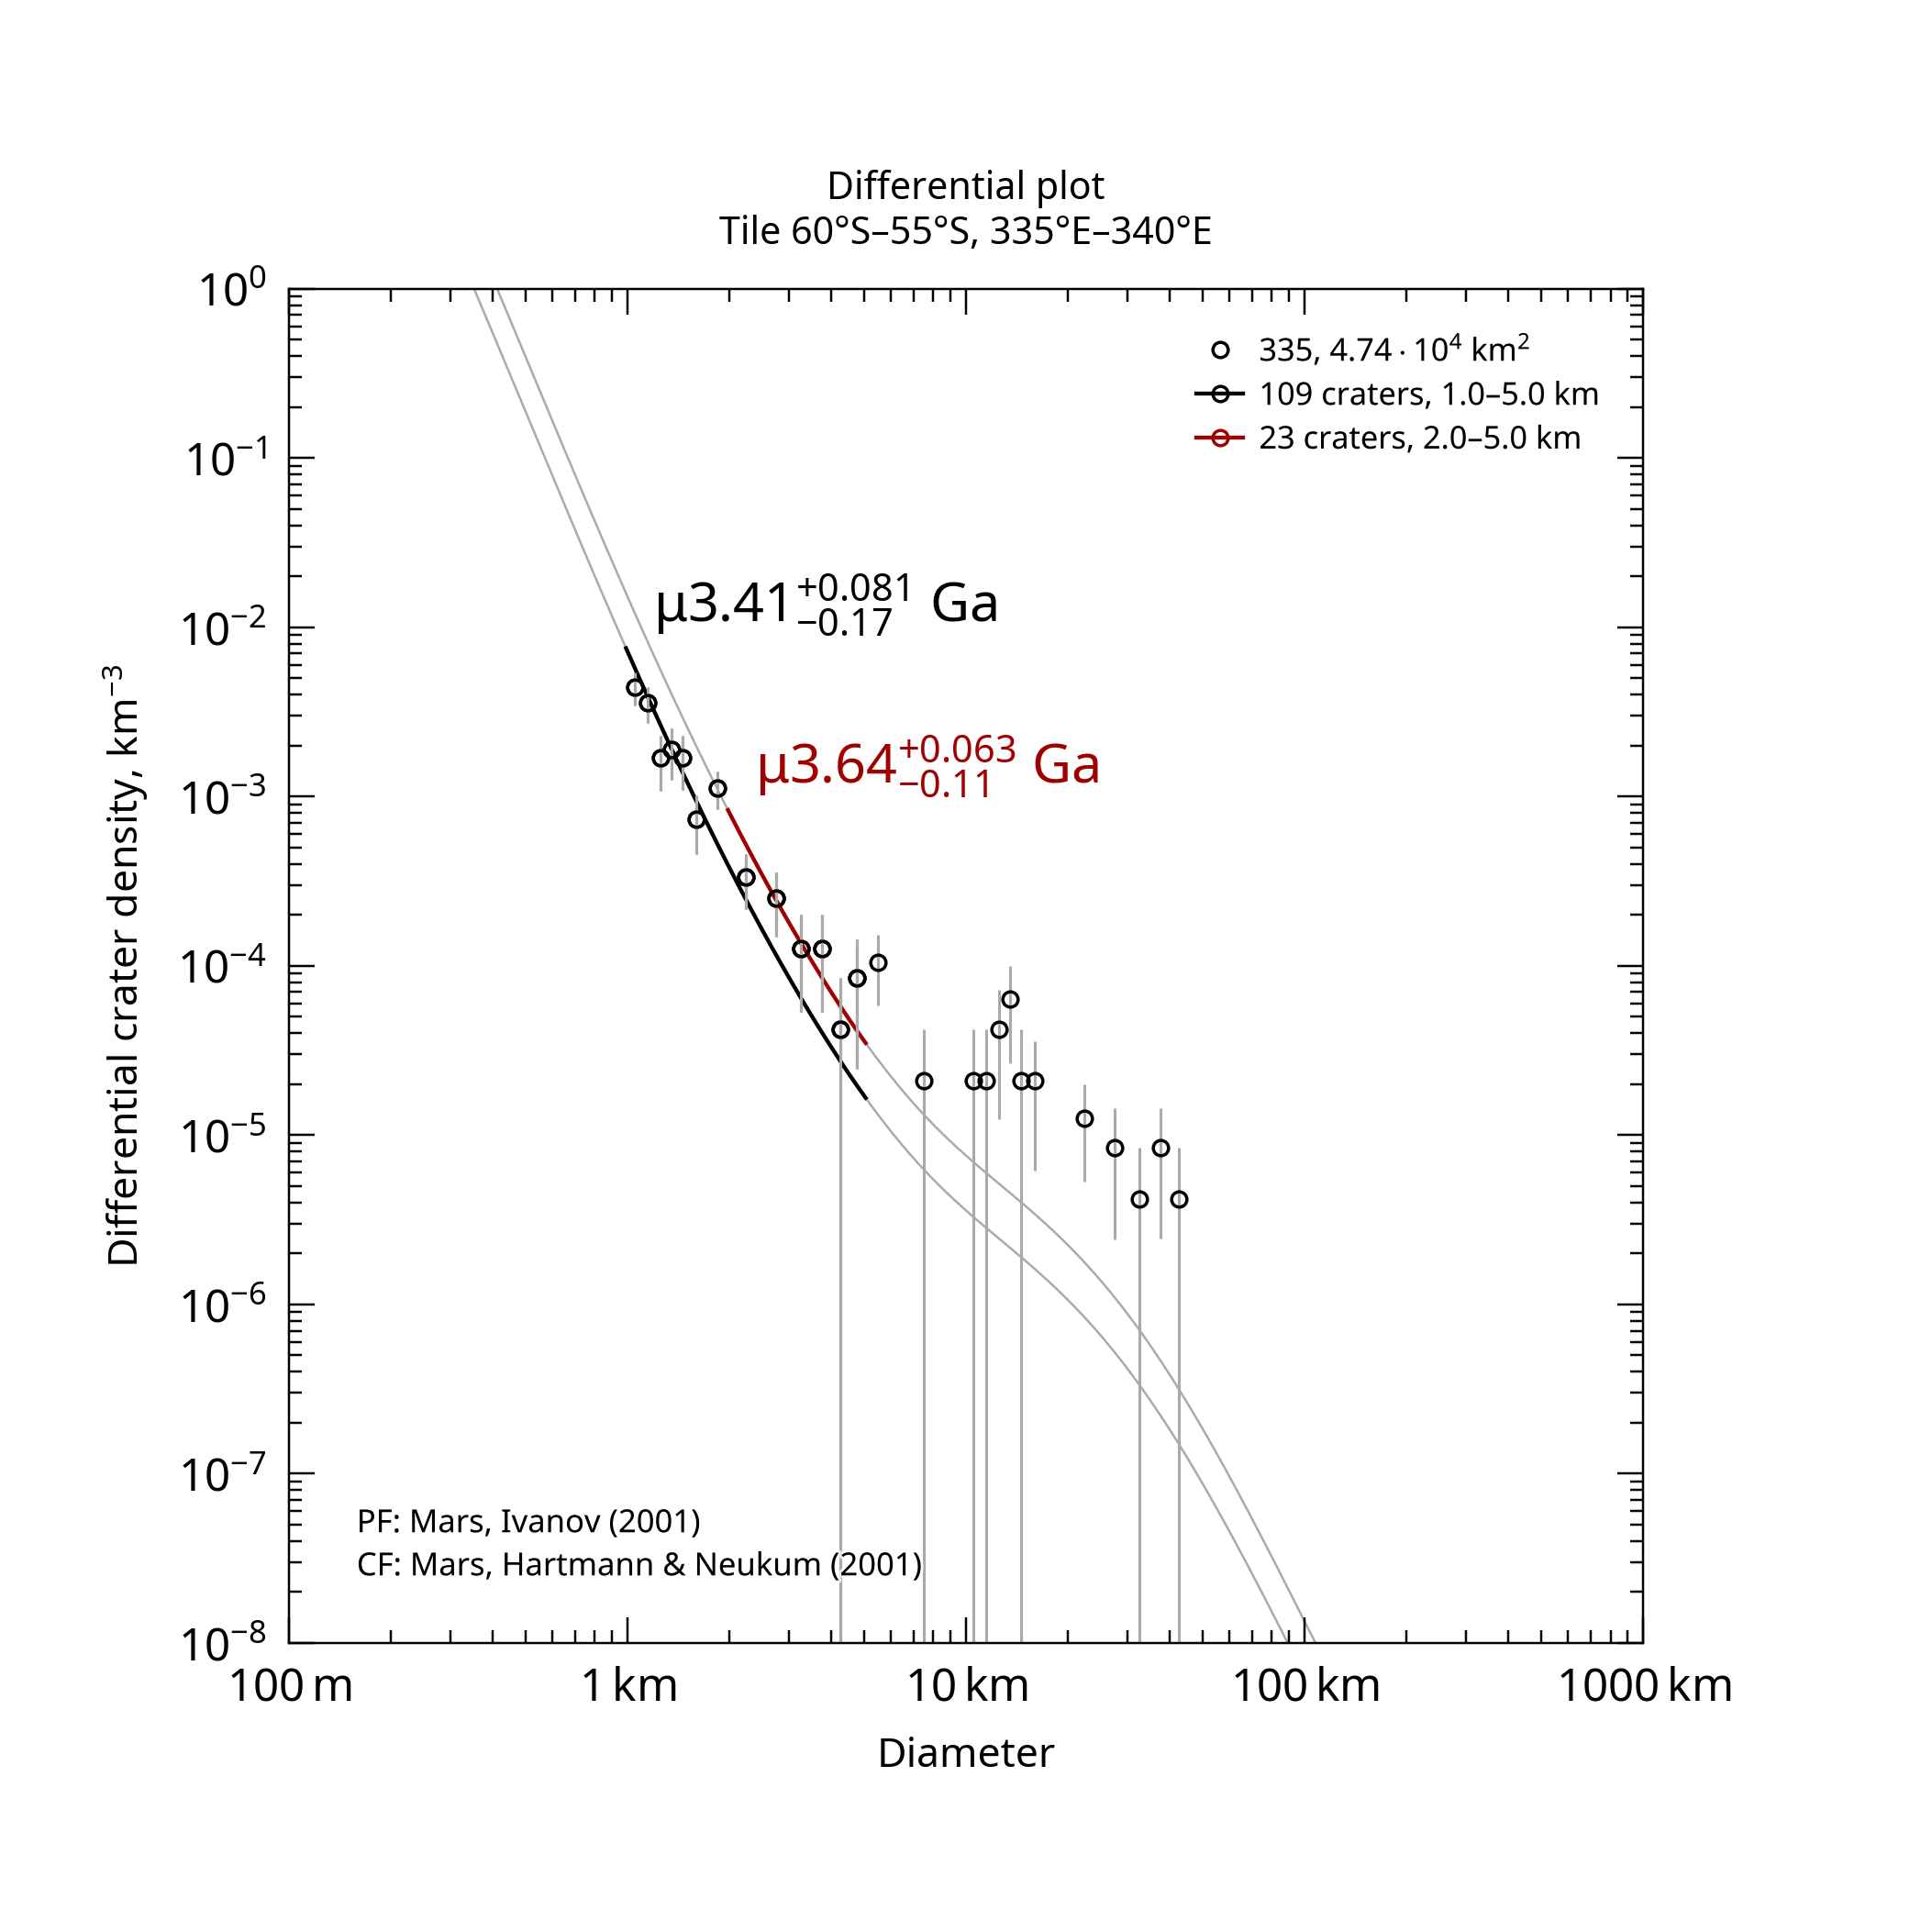

The file beside this chart, header and first rows:
, , , , , , , , , , , , , , , , , , , , Formatted values [paste MathML into Word…
, , , , , , , , , , , , , , , , , , , , , MathML, , Latex
Name, Area, Binning, d_min, d_max, Method, Resurf, N, N_event, Age, Age-, Age+, a0, a0-, a0+, N(1), N(1)-, N(1)+, Source, , Range, Age, N(1), Age
335, 47379, pseudo-log, 1, 5, d-fit, 0, 109.0, 109, 3.41, 3.24, 3.49, -2.648, -2.753, -2.564, 2.25e-03, 1.76e-03, 2.73e-03, tiles_scc/tile_lat-60_lon+335.scc, , 1.0–5.0 km, <math xmlns="http://www.w3.org/1998/Math…, <math xmlns="http://www.w3.org/1998/Math…, $\mu3.41^{+0.081}_{-0.17}$ Ga
335, 47379, pseudo-log, 2, 5, d-fit, 0, 23.0, 23, 3.64, 3.53, 3.71, -2.324, -2.511, -2.194, 4.74e-03, 3.09e-03, 6.39e-03, tiles_scc/tile_lat-60_lon+335.scc, , 2.0–5.0 km, <math xmlns="http://www.w3.org/1998/Math…, <math xmlns="http://www.w3.org/1998/Math…, $\mu3.64^{+0.063}_{-0.11}$ Ga
